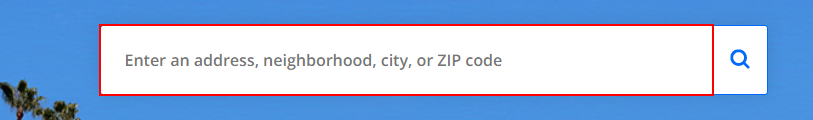
Workflow: Main

Step 1: type "[Location+ "[k(enter)]"]" into the text box

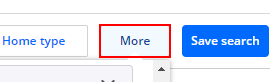
Step 2: click on the button 'more'

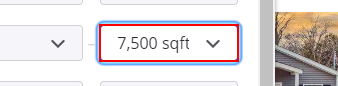
Step 3: select "7,500 sqft" in the drop-down

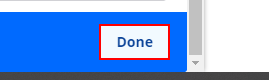
Step 4: click on the button 'Done'

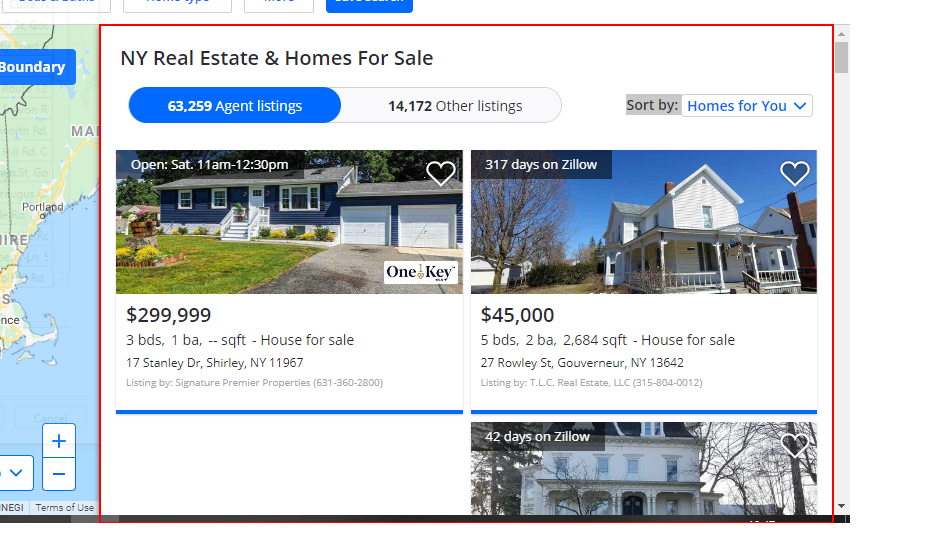
Step 5: get-text from the element